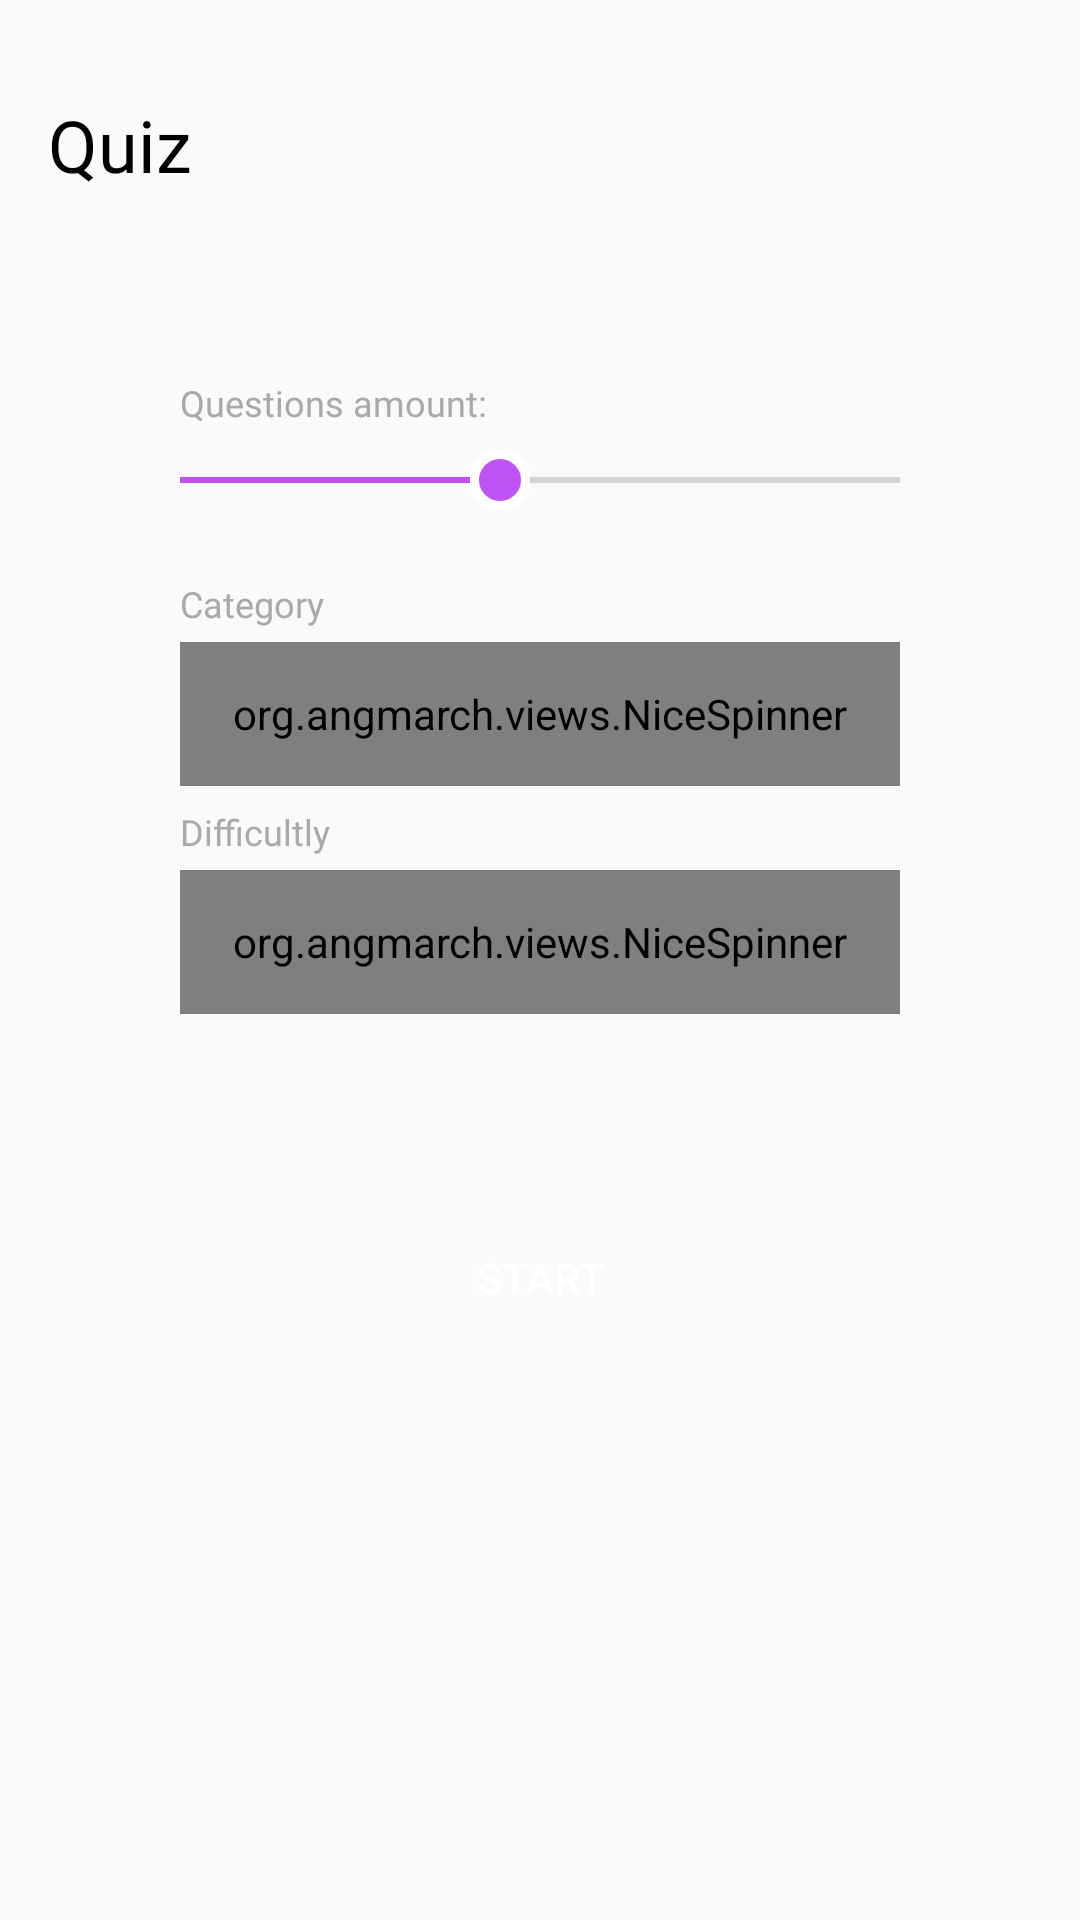

Android layout source for this screen:
<!-- AndroidManifest.xml: application theme AppTheme -->
<!-- res/layout/main_fragment.xml -->
<?xml version="1.0" encoding="utf-8"?>
<androidx.constraintlayout.widget.ConstraintLayout xmlns:android="http://schemas.android.com/apk/res/android"
    xmlns:app="http://schemas.android.com/apk/res-auto"
    xmlns:tools="http://schemas.android.com/tools"
    android:layout_width="match_parent"
    android:layout_height="match_parent"
    tools:context=".presentation.main.MainFragment">
    <TextView
        android:id="@+id/quiz"
        android:layout_width="0dp"
        android:layout_height="wrap_content"
        app:layout_constraintTop_toTopOf="parent"
        app:layout_constraintLeft_toLeftOf="parent"
        android:layout_marginStart="@dimen/title_start_dim"
        android:layout_marginTop="@dimen/title_top_dim"
        android:text="@string/quiz"
        android:textAppearance="@style/TitleTextStyle"
        android:gravity="center_horizontal|top"/>
    <ImageView
        android:id="@+id/main_img"
        android:layout_width="wrap_content"
        android:layout_height="wrap_content"
        app:layout_constraintStart_toStartOf="parent"
        app:layout_constraintEnd_toEndOf="parent"
        app:layout_constraintTop_toTopOf="parent"
        android:layout_marginTop="@dimen/img_top_dim"
        android:src="@drawable/ic_ar_tut"
        />
    <TextView
        android:id="@+id/questions_amount"
        android:layout_width="wrap_content"
        android:layout_height="wrap_content"
        android:text="@string/questions_amount"
        style="@style/DefaultTextStyle"
        app:layout_constraintTop_toBottomOf="@id/main_img"
        app:layout_constraintStart_toStartOf="@id/category_spinner"
        android:layout_marginTop="@dimen/qa_text_top_dim"
        />

    <TextView
        android:id="@+id/amount"
        android:layout_width="wrap_content"
        android:layout_height="wrap_content"
        android:layout_marginStart="@dimen/amount_start_dim"
        app:layout_constraintBottom_toBottomOf="@+id/questions_amount"
        app:layout_constraintStart_toEndOf="@id/questions_amount"
        app:layout_constraintTop_toTopOf="@id/questions_amount" />
    <SeekBar
        android:id="@+id/seekBar"
        android:layout_width="240dp"
        android:layout_height="wrap_content"
        app:layout_constraintTop_toBottomOf="@id/questions_amount"
        app:layout_constraintStart_toStartOf="@id/category_spinner"
        android:layout_marginTop="8dp"
        android:progressTint="@color/colorPrimary"
        android:thumb="@drawable/bg_seekbar_thumb"
        android:paddingStart="0dp"
        android:paddingEnd="0dp"
        android:progress="25"
        android:max="50"
        android:min="5"
        tools:targetApi="lollipop" />

    <TextView
        android:id="@+id/category_text_view"
        android:layout_width="wrap_content"
        android:layout_height="wrap_content"
        style="@style/DefaultTextStyle"
        app:layout_constraintTop_toBottomOf="@id/seekBar"
        app:layout_constraintStart_toStartOf="@id/category_spinner"
        android:text="@string/category"
        android:layout_marginTop="@dimen/tv_category_marginTop"/>
    <org.angmarch.views.NiceSpinner
        android:id="@+id/category_spinner"
        style="@style/SpinnerStyle"
        app:layout_constraintTop_toBottomOf="@id/category_text_view"
        app:layout_constraintStart_toStartOf="parent"
        app:layout_constraintEnd_toEndOf="parent"
        android:layout_marginTop="@dimen/spinner_marginTop"
        />
    <TextView
        android:id="@+id/difficultly_text_view"
        android:layout_width="wrap_content"
        android:layout_height="wrap_content"
        style="@style/DefaultTextStyle"
        app:layout_constraintTop_toBottomOf="@id/category_spinner"
        app:layout_constraintStart_toStartOf="@id/category_spinner"
        android:text="@string/difficultly"
        android:layout_marginTop="@dimen/difficultly_tv_marginTop"/>
    <org.angmarch.views.NiceSpinner
        android:id="@+id/difficultly_spinner"
        style="@style/SpinnerStyle"
        app:layout_constraintTop_toBottomOf="@id/difficultly_text_view"
        app:layout_constraintStart_toStartOf="@id/difficultly_text_view"
        android:layout_marginTop="@dimen/spinner_marginTop"

        />

    <Button
        android:id="@+id/start_btn"
        android:layout_width="200dp"
        android:layout_height="48dp"
        android:layout_marginTop="@dimen/startBtn_marginTop"
        android:background="@drawable/bg_start_btn"
        android:text="@string/start"
        android:textColor="@color/white"
        app:layout_constraintEnd_toEndOf="@+id/difficultly_spinner"
        app:layout_constraintStart_toStartOf="@+id/difficultly_spinner"
        app:layout_constraintTop_toBottomOf="@id/difficultly_spinner" />











</androidx.constraintlayout.widget.ConstraintLayout>
<!-- resources referenced by this layout -->
<resources>
  <color name="colorPrimary">#BE52F2</color>
  <color name="white">#FFF</color>
  <dimen name="amount_start_dim">8dp</dimen>
  <dimen name="difficultly_tv_marginTop">9dp</dimen>
  <dimen name="img_top_dim">89dp</dimen>
  <dimen name="qa_text_top_dim">39dp</dimen>
  <dimen name="spinner_marginTop">5dp</dimen>
  <dimen name="startBtn_marginTop">64dp</dimen>
  <dimen name="title_start_dim">16dp</dimen>
  <dimen name="title_top_dim">32dp</dimen>
  <dimen name="tv_category_marginTop">25dp</dimen>
  <!-- drawable bg_seekbar_thumb (drawable) -->
  <?xml version="1.0" encoding="utf-8"?>
  <shape xmlns:android="http://schemas.android.com/apk/res/android"
      android:shape="oval">
      <stroke android:color="@color/white"
          android:width="3dp"
          />
      <solid android:color="@color/colorPrimary"/>
      <size android:width="20dp"
          android:height="20dp"/>
  
  
  </shape>
  <string name="category">Category</string>
  <string name="difficultly">Difficultly</string>
  <string name="questions_amount">Questions amount:</string>
  <string name="quiz">Quiz</string>
  <string name="start">START</string>
  <style name="DefaultTextStyle">
          <item name="android:textSize">12sp</item>
          <item name="android:textColor">@color/gray_color_def</item>
          <item name="android:fontFamily">@font/sfprodisplaylight</item>
          <item name="android:includeFontPadding">false</item>
      </style>
  <style name="SpinnerStyle">
          <item name="android:layout_width">240dp</item>
          <item name="android:layout_height">48dp</item>
      </style>
  <style name="TitleTextStyle">
          <item name="android:textSize">24sp</item>
          <item name="android:textColor">#000000</item>
          <item name="android:fontFamily">@font/sfpro_bold</item>
          <item name="android:includeFontPadding">false</item>
  
      </style>
  <style name="AppTheme" parent="Theme.AppCompat.Light.DarkActionBar">
          
          <item name="colorPrimary">@color/colorPrimary</item>
          <item name="colorPrimaryDark">@color/colorPrimaryDark</item>
          <item name="colorAccent">@color/colorAccent</item>
          <item name="windowNoTitle">true</item>
          <item name="windowActionBar">false</item>
          <item name="android:statusBarColor" tools:targetApi="o">@color/white</item>
          <item name="android:windowLightStatusBar" tools:targetApi="m">true</item>
      </style>
  <color name="gray_color_def">#A9A9A9</color>
  <color name="colorPrimaryDark">#00574B</color>
  <color name="colorAccent">#FF6581</color>
</resources>
